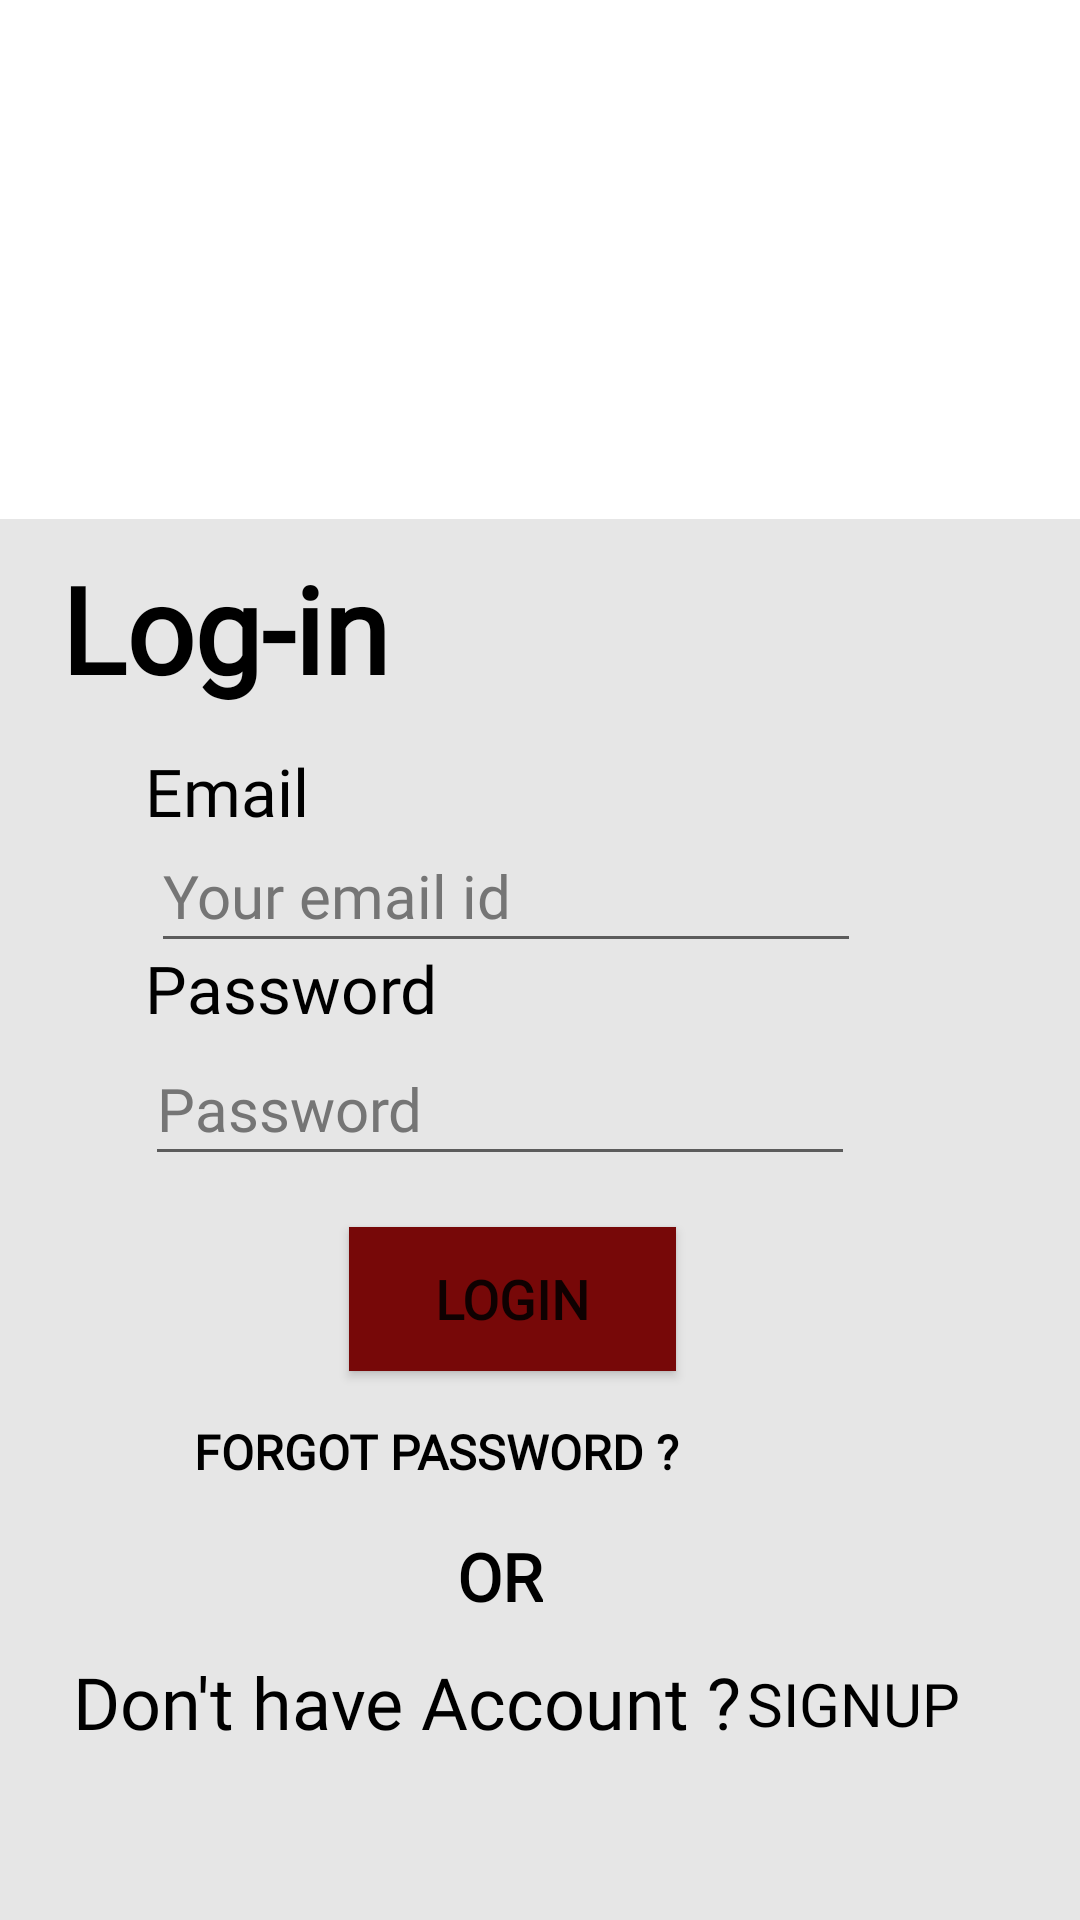

Layout XML and referenced resources for this Android screen:
<!-- AndroidManifest.xml: application theme Theme.IMD -->
<!-- res/layout/login.xml -->
<?xml version="1.0" encoding="utf-8"?>
<androidx.constraintlayout.widget.ConstraintLayout xmlns:android="http://schemas.android.com/apk/res/android"
    xmlns:app="http://schemas.android.com/apk/res-auto"
    xmlns:tools="http://schemas.android.com/tools"
    android:layout_width="match_parent"
    android:layout_height="match_parent"
    tools:context=".MainActivity">

    <ImageView
        android:id="@+id/imageView"
        android:layout_width="match_parent"
        android:layout_height="300dp"
        app:layout_constraintBottom_toBottomOf="parent"
        app:layout_constraintEnd_toEndOf="parent"
        app:layout_constraintHorizontal_bias="0.0"
        app:layout_constraintStart_toStartOf="parent"
        app:layout_constraintTop_toTopOf="parent"
        app:layout_constraintVertical_bias="0.0"
        app:srcCompat="@drawable/login"
        android:contentDescription="@string/todo" />

    <View
        android:id="@+id/view"
        android:layout_width="414dp"
        android:layout_height="467dp"
        android:background="#E6E6E6"
        app:layout_constraintBottom_toBottomOf="parent"
        app:layout_constraintEnd_toEndOf="parent"
        app:layout_constraintHorizontal_bias="0.666"
        app:layout_constraintStart_toStartOf="parent"
        app:layout_constraintTop_toBottomOf="@+id/imageView"
        app:layout_constraintVertical_bias="1.0" />

    <TextView
        android:id="@+id/textView"
        android:layout_width="wrap_content"
        android:layout_height="wrap_content"
        android:layout_marginStart="56dp"
        android:layout_marginBottom="404dp"
        android:fontFamily="@font/neucha"
        android:text="@string/log_in"
        android:textColor="#000000"
        android:textSize="40sp"
        android:textStyle="bold"
        app:layout_constraintBottom_toBottomOf="@+id/view"
        app:layout_constraintStart_toStartOf="@+id/view" />

    <TextView
        android:id="@+id/textView2"
        android:layout_width="wrap_content"
        android:layout_height="wrap_content"
        android:layout_marginStart="84dp"
        android:layout_marginTop="76dp"
        android:fontFamily="@font/lusitana_bold"
        android:text="@string/email"
        android:textColor="#000000"
        android:textSize="22sp"
        app:layout_constraintStart_toStartOf="@+id/view"
        app:layout_constraintTop_toTopOf="@+id/view" />

    <TextView
        android:id="@+id/textView3"
        android:layout_width="wrap_content"
        android:layout_height="wrap_content"
        android:layout_marginStart="84dp"
        android:layout_marginBottom="296dp"
        android:fontFamily="@font/lusitana_bold"
        android:text="@string/password"
        android:textColor="#000000"
        android:textSize="22sp"
        app:layout_constraintBottom_toBottomOf="@+id/view"
        app:layout_constraintStart_toStartOf="@+id/view" />

    <EditText
        android:id="@+id/passwordinput"
        android:layout_width="wrap_content"
        android:layout_height="wrap_content"
        android:layout_marginStart="84dp"
        android:layout_marginBottom="248dp"
        android:autofillHints=""
        android:ems="10"
        android:fontFamily="@font/lusitana"
        android:hint="@string/password1"
        android:inputType="textPassword"
        android:minHeight="48dp"
        android:textAlignment="viewStart"
        android:textColorHint="#757575"
        android:textSize="20sp"
        app:layout_constraintBottom_toBottomOf="@+id/view"
        app:layout_constraintStart_toStartOf="@+id/view"
        tools:ignore="DuplicateSpeakableTextCheck" />

    <TextView
        android:id="@+id/textView5"
        android:layout_width="wrap_content"
        android:layout_height="wrap_content"
        android:layout_marginStart="188dp"
        android:layout_marginBottom="100dp"
        android:fontFamily="@font/lusitana_bold"
        android:text="@string/or"
        android:textColor="#000000"
        android:textSize="22sp"
        android:textStyle="bold"
        app:layout_constraintBottom_toBottomOf="@+id/view"
        app:layout_constraintStart_toStartOf="@+id/view" />

    <TextView
        android:id="@+id/textView6"
        android:layout_width="264dp"
        android:layout_height="41dp"
        android:layout_marginStart="60dp"
        android:layout_marginBottom="48dp"
        android:fontFamily="@font/lusitana_bold"
        android:text="@string/don_t_have_account1"
        android:textColor="#000000"
        android:textSize="24sp"
        app:layout_constraintBottom_toBottomOf="@+id/view"
        app:layout_constraintStart_toStartOf="@+id/view" />

    <Button
        android:id="@+id/loginmainbutton"
        android:layout_width="109dp"
        android:layout_height="48dp"
        android:layout_marginStart="152dp"
        android:layout_marginBottom="183dp"
        android:background="#770808"
        android:fontFamily="@font/lusitana_bold"
        android:text="@string/login"
        android:textSize="18sp"
        android:textStyle="bold"
        app:layout_constraintBottom_toBottomOf="@+id/view"
        app:layout_constraintStart_toStartOf="@+id/view" />

    <EditText
        android:id="@+id/emailidinput"
        android:layout_width="wrap_content"
        android:layout_height="wrap_content"
        android:layout_marginStart="86dp"
        android:layout_marginBottom="319dp"
        android:autofillHints=""
        android:ems="10"
        android:fontFamily="@font/lusitana"
        android:hint="@string/your_email_id1"
        android:inputType="textEmailAddress"
        android:minHeight="48dp"
        android:textColorHint="#757575"
        android:textSize="20sp"
        app:layout_constraintBottom_toBottomOf="@+id/view"
        app:layout_constraintStart_toStartOf="@+id/view" />

    <ProgressBar
        android:id="@+id/progressBar2"
        style="?android:attr/progressBarStyle"
        android:layout_width="wrap_content"
        android:layout_height="wrap_content"
        android:layout_marginStart="277dp"
        android:layout_marginBottom="180dp"
        android:background="#E8E0E0"
        android:backgroundTint="#00F4F3F3"
        android:progressTint="#0C2EED"
        android:visibility="invisible"
        app:layout_constraintBottom_toBottomOf="@+id/view"
        app:layout_constraintStart_toStartOf="@+id/view" />

    <Button
        android:id="@+id/sign"
        android:layout_width="wrap_content"
        android:layout_height="wrap_content"
        android:layout_marginStart="276dp"
        android:layout_marginBottom="48dp"
        android:background="#00FFFFFF"
        android:fontFamily="@font/lusitana_bold"
        android:text="@string/signup4"
        android:textColor="#000000"
        android:textSize="20sp"
        app:layout_constraintBottom_toBottomOf="@+id/view"
        app:layout_constraintStart_toStartOf="@+id/view" />

    <Button
        android:id="@+id/forgotpassword"
        android:layout_width="wrap_content"
        android:layout_height="wrap_content"
        android:layout_marginStart="100dp"
        android:layout_marginBottom="132dp"
        android:background="#00FFFFFF"
        android:backgroundTint="#00FFFFFF"
        android:fontFamily="@font/lusitana_bold"
        android:text="@string/forgot_password2"
        android:textColor="#000000"
        android:textSize="16sp"
        android:textStyle="bold"
        app:layout_constraintBottom_toBottomOf="@+id/view"
        app:layout_constraintStart_toStartOf="@+id/view" />

</androidx.constraintlayout.widget.ConstraintLayout>
<!-- resources referenced by this layout -->
<resources>
  <string name="don_t_have_account1">Don\'t have Account ?</string>
  <string name="email">Email</string>
  <string name="forgot_password2">Forgot Password ?</string>
  <string name="log_in">Log-in</string>
  <string name="login">LOGIN</string>
  <string name="or">OR</string>
  <string name="password">Password</string>
  <string name="password1">Password</string>
  <string name="signup4">SIGNUP</string>
  <string name="todo">TODO</string>
  <string name="your_email_id1">Your email id</string>
  <style name="Theme.IMD" parent="Theme.MaterialComponents.DayNight.DarkActionBar">
          
          <item name="colorPrimary">@color/purple_500</item>
          <item name="colorPrimaryVariant">@color/purple_700</item>
          <item name="colorOnPrimary">@color/white</item>
          
          <item name="colorSecondary">@color/teal_200</item>
          <item name="colorSecondaryVariant">@color/teal_700</item>
          <item name="colorOnSecondary">@color/black</item>
          
          <item name="android:statusBarColor">?attr/colorPrimaryVariant</item>
          
      </style>
  <!-- not gathered from this repository: default colours our renderer supplied (Android Studio template values) -->
  <color name="purple_500">#FF6200EE</color>
  <color name="purple_700">#FF3700B3</color>
  <color name="teal_200">#FF03DAC5</color>
  <color name="teal_700">#FF018786</color>
  <color name="black">#FF000000</color>
  <color name="white">#FFFFFFFF</color>
</resources>
